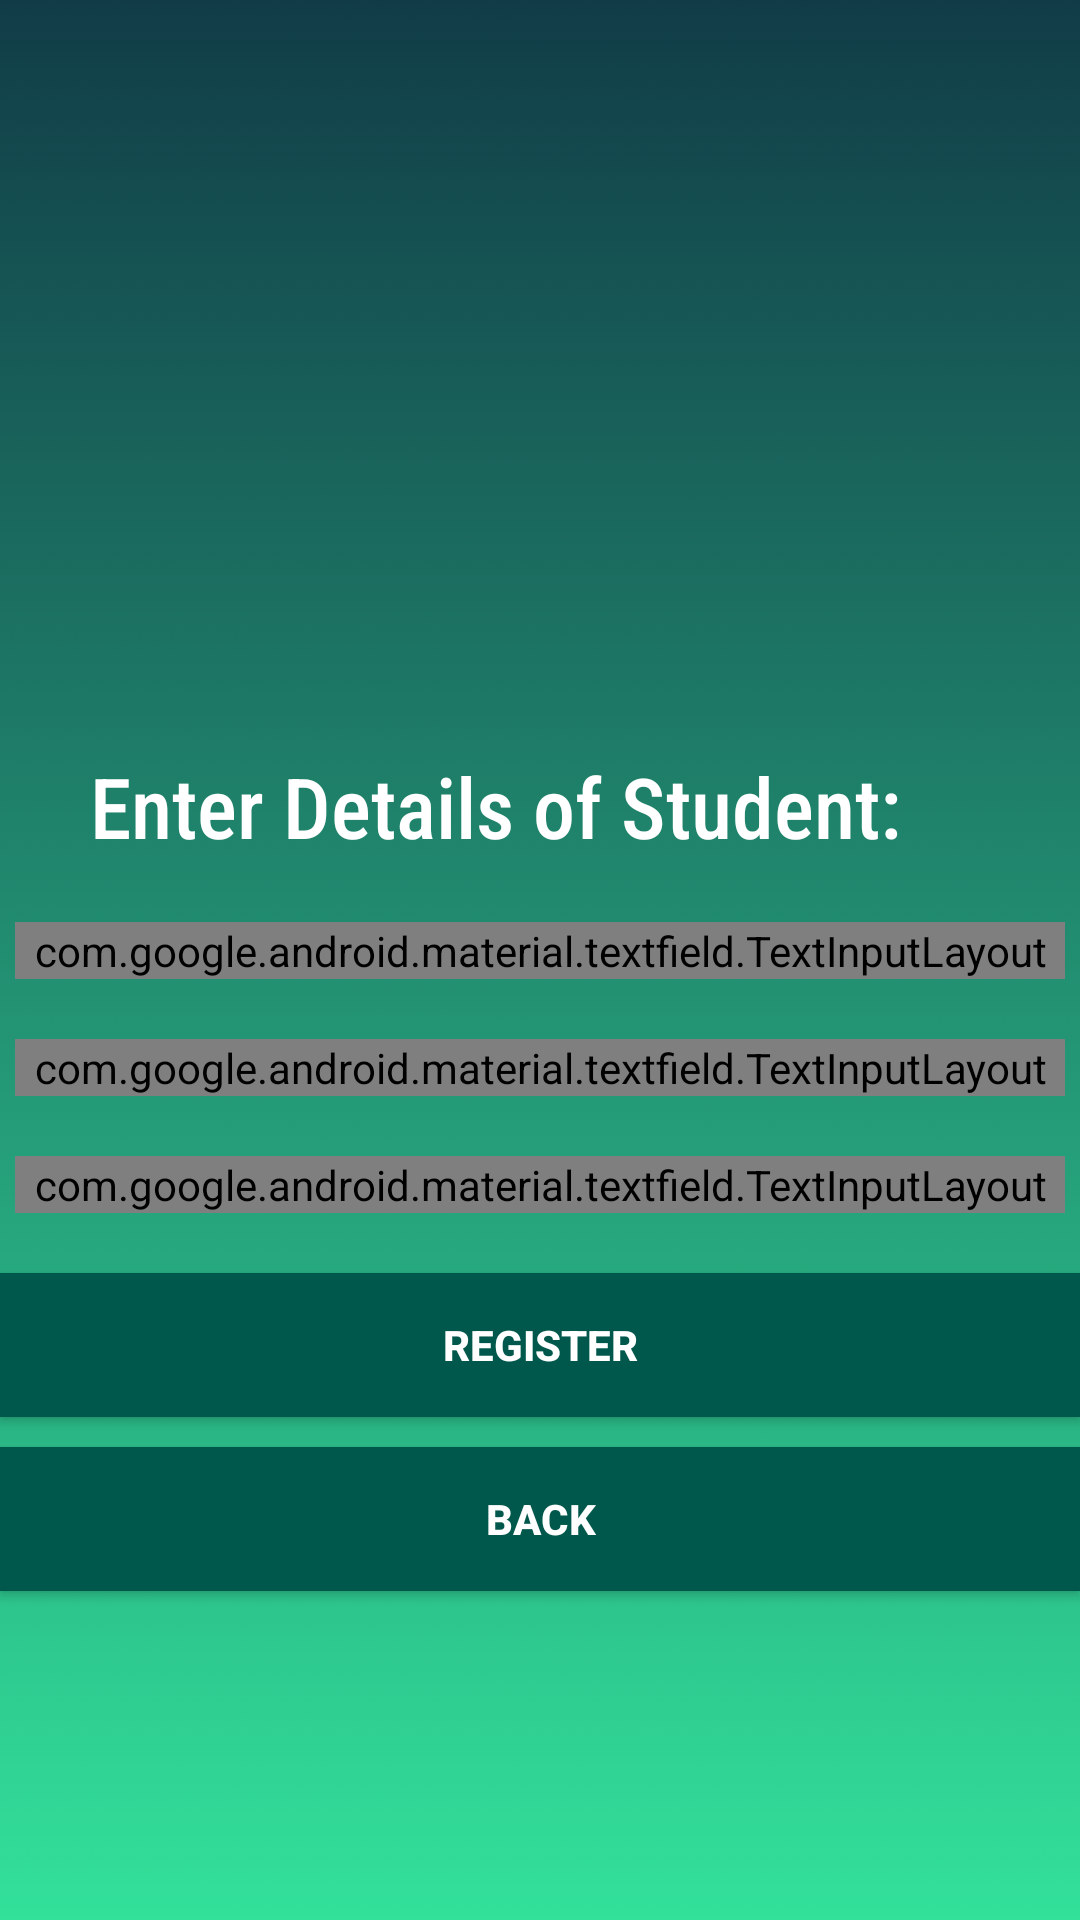

The Android layout XML behind this screen, and the referenced resources:
<!-- AndroidManifest.xml: application theme AppTheme -->
<!-- res/layout/activity_student_reg.xml -->
<?xml version="1.0" encoding="utf-8"?>
<LinearLayout xmlns:android="http://schemas.android.com/apk/res/android"
    xmlns:tools="http://schemas.android.com/tools"
    xmlns:app="http://schemas.android.com/apk/res-auto"
    android:id="@+id/activity_main"
    android:layout_width="match_parent"
    android:layout_height="match_parent"
    android:orientation="vertical"
    tools:context="com.example.campmanager.TeacherLogin"
    android:background="@drawable/ab41">

    <ImageView
        android:layout_width="150dp"
        android:layout_height="150dp"
        android:layout_gravity="center"
        android:layout_marginTop="80dp"
        android:layout_marginBottom="20dp"
        android:background="@drawable/graduate" />

    <TextView

        android:id="@+id/textView5"
        android:layout_width="wrap_content"
        android:layout_height="wrap_content"
        android:layout_marginBottom="10dp"
        android:layout_marginLeft="30dp"
        android:fontFamily="sans-serif-condensed-medium"
        android:textColor="#ffffff"
        android:text="Enter Details of Student:"
        android:textSize="28dp"
        android:layout_gravity="left"/>


    <com.google.android.material.textfield.TextInputLayout
        style="@style/Widget.MaterialComponents.TextInputLayout.OutlinedBox"
        android:layout_width="350dp"
        android:layout_height="wrap_content"
        android:layout_gravity="center"
        android:layout_margin="10dp"
        app:boxStrokeColor="#ffffff"
        android:textColorHint="#fff">

        <EditText
            android:id="@+id/editText3"
            android:layout_width="350dp"
            android:layout_height="wrap_content"
            android:layout_gravity="center"
            android:layout_margin="10dp"
            android:fontFamily="sans-serif-condensed-medium"
            android:hint="Enter StudentID"
            android:inputType="textPersonName"
            android:textColor="#ffffff" />

    </com.google.android.material.textfield.TextInputLayout>


    <com.google.android.material.textfield.TextInputLayout
        style="@style/Widget.MaterialComponents.TextInputLayout.OutlinedBox"
        android:layout_width="350dp"
        android:layout_height="wrap_content"
        android:layout_gravity="center"
        android:layout_margin="10dp"
        app:boxStrokeColor="#ffffff"
        android:textColorHint="#fff">

        <EditText
            android:id="@+id/editText4"
            android:layout_width="350dp"
            android:layout_height="wrap_content"
            android:layout_gravity="center"
            android:layout_margin="10dp"
            android:fontFamily="sans-serif-condensed-medium"
            android:hint="Enter Student Name"
            android:inputType="textPersonName"
            android:textColor="#ffffff" />

    </com.google.android.material.textfield.TextInputLayout>


    <com.google.android.material.textfield.TextInputLayout
        android:layout_margin="10dp"
        android:layout_width="350dp"
        android:layout_height="wrap_content"
        style="@style/Widget.MaterialComponents.TextInputLayout.OutlinedBox"
        android:layout_gravity="center"
        app:boxStrokeColor="#ffffff"
        android:textColorHint="#fff">

        <EditText
            android:id="@+id/editText"
            android:layout_width="350dp"
            android:layout_height="wrap_content"
            android:layout_margin="10dp"
            android:fontFamily="sans-serif-condensed-medium"
            android:hint="Password"
            android:inputType="textPassword"
            android:textColor="#ffffff"
            android:layout_gravity="center" />

    </com.google.android.material.textfield.TextInputLayout>

    <Button
        android:id="@+id/button"
        android:layout_width="match_parent"
        android:layout_height="wrap_content"
        android:layout_gravity="center"
        android:layout_marginTop="10dp"
        android:background="@color/colorPrimaryDark"
        android:text="register"
        android:textColor="@android:color/white"
        android:textStyle="bold" />

    <Button
        android:id="@+id/buttonn"
        android:layout_width="match_parent"
        android:layout_height="wrap_content"
        android:layout_gravity="center"
        android:layout_marginTop="10dp"
        android:background="@color/colorPrimaryDark"
        android:text="back"
        android:textColor="@android:color/white"
        android:textStyle="bold" />
</LinearLayout>
<!-- resources referenced by this layout -->
<resources>
  <color name="colorPrimaryDark">#00574B</color>
  <!-- drawable ab41: png bitmap (drawable, 34749 bytes) -->
  <style name="AppTheme" parent="Theme.AppCompat.Light.NoActionBar">
          
          <item name="colorPrimary">@color/colorPrimary</item>
          <item name="colorPrimaryDark">@color/colorPrimaryDark</item>
          <item name="colorAccent">@color/colorAccent</item>
  
      </style>
  <color name="colorPrimary">#008577</color>
  <color name="colorAccent">#ffffff</color>
</resources>
